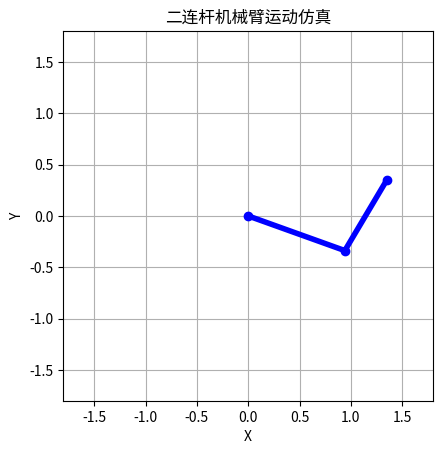

Python code for this plot:
import numpy as np
import matplotlib.pyplot as plt
from matplotlib.animation import FuncAnimation

# 二连杆长度
L1 = 1.0
L2 = 0.8

# 创建画布
fig, ax = plt.subplots()
ax.set_aspect("equal")
ax.set_xlim(-(L1 + L2), L1 + L2)
ax.set_ylim(-(L1 + L2), L1 + L2)
ax.grid(True)

# 机械臂线条和关节点
arm_line, = ax.plot([], [], "o-", lw=4, color="blue")
trace_line, = ax.plot([], [], "--", color="red", alpha=0.6)

trace_x = []
trace_y = []

def inverse_kinematics(x, y):
    """二连杆逆运动学，返回两个关节角"""
    cos_theta2 = (x**2 + y**2 - L1**2 - L2**2) / (2 * L1 * L2)
    cos_theta2 = np.clip(cos_theta2, -1, 1)

    theta2 = np.arccos(cos_theta2)

    theta1 = np.arctan2(y, x) - np.arctan2(
        L2 * np.sin(theta2),
        L1 + L2 * np.cos(theta2)
    )

    return theta1, theta2

def update(frame):
    # 目标点：圆周运动
    t = frame * 0.05
    x = 1.0 + 0.35 * np.cos(t)
    y = 0.35 + 0.35 * np.sin(t)

    theta1, theta2 = inverse_kinematics(x, y)

    # 正运动学
    joint1_x = L1 * np.cos(theta1)
    joint1_y = L1 * np.sin(theta1)

    end_x = joint1_x + L2 * np.cos(theta1 + theta2)
    end_y = joint1_y + L2 * np.sin(theta1 + theta2)

    arm_line.set_data(
        [0, joint1_x, end_x],
        [0, joint1_y, end_y]
    )

    trace_x.append(end_x)
    trace_y.append(end_y)
    trace_line.set_data(trace_x, trace_y)

    return arm_line, trace_line

animation = FuncAnimation(
    fig,
    update,
    frames=500,
    interval=30,
    blit=True
)

plt.title("二连杆机械臂运动仿真")
plt.xlabel("X")
plt.ylabel("Y")
plt.show()
